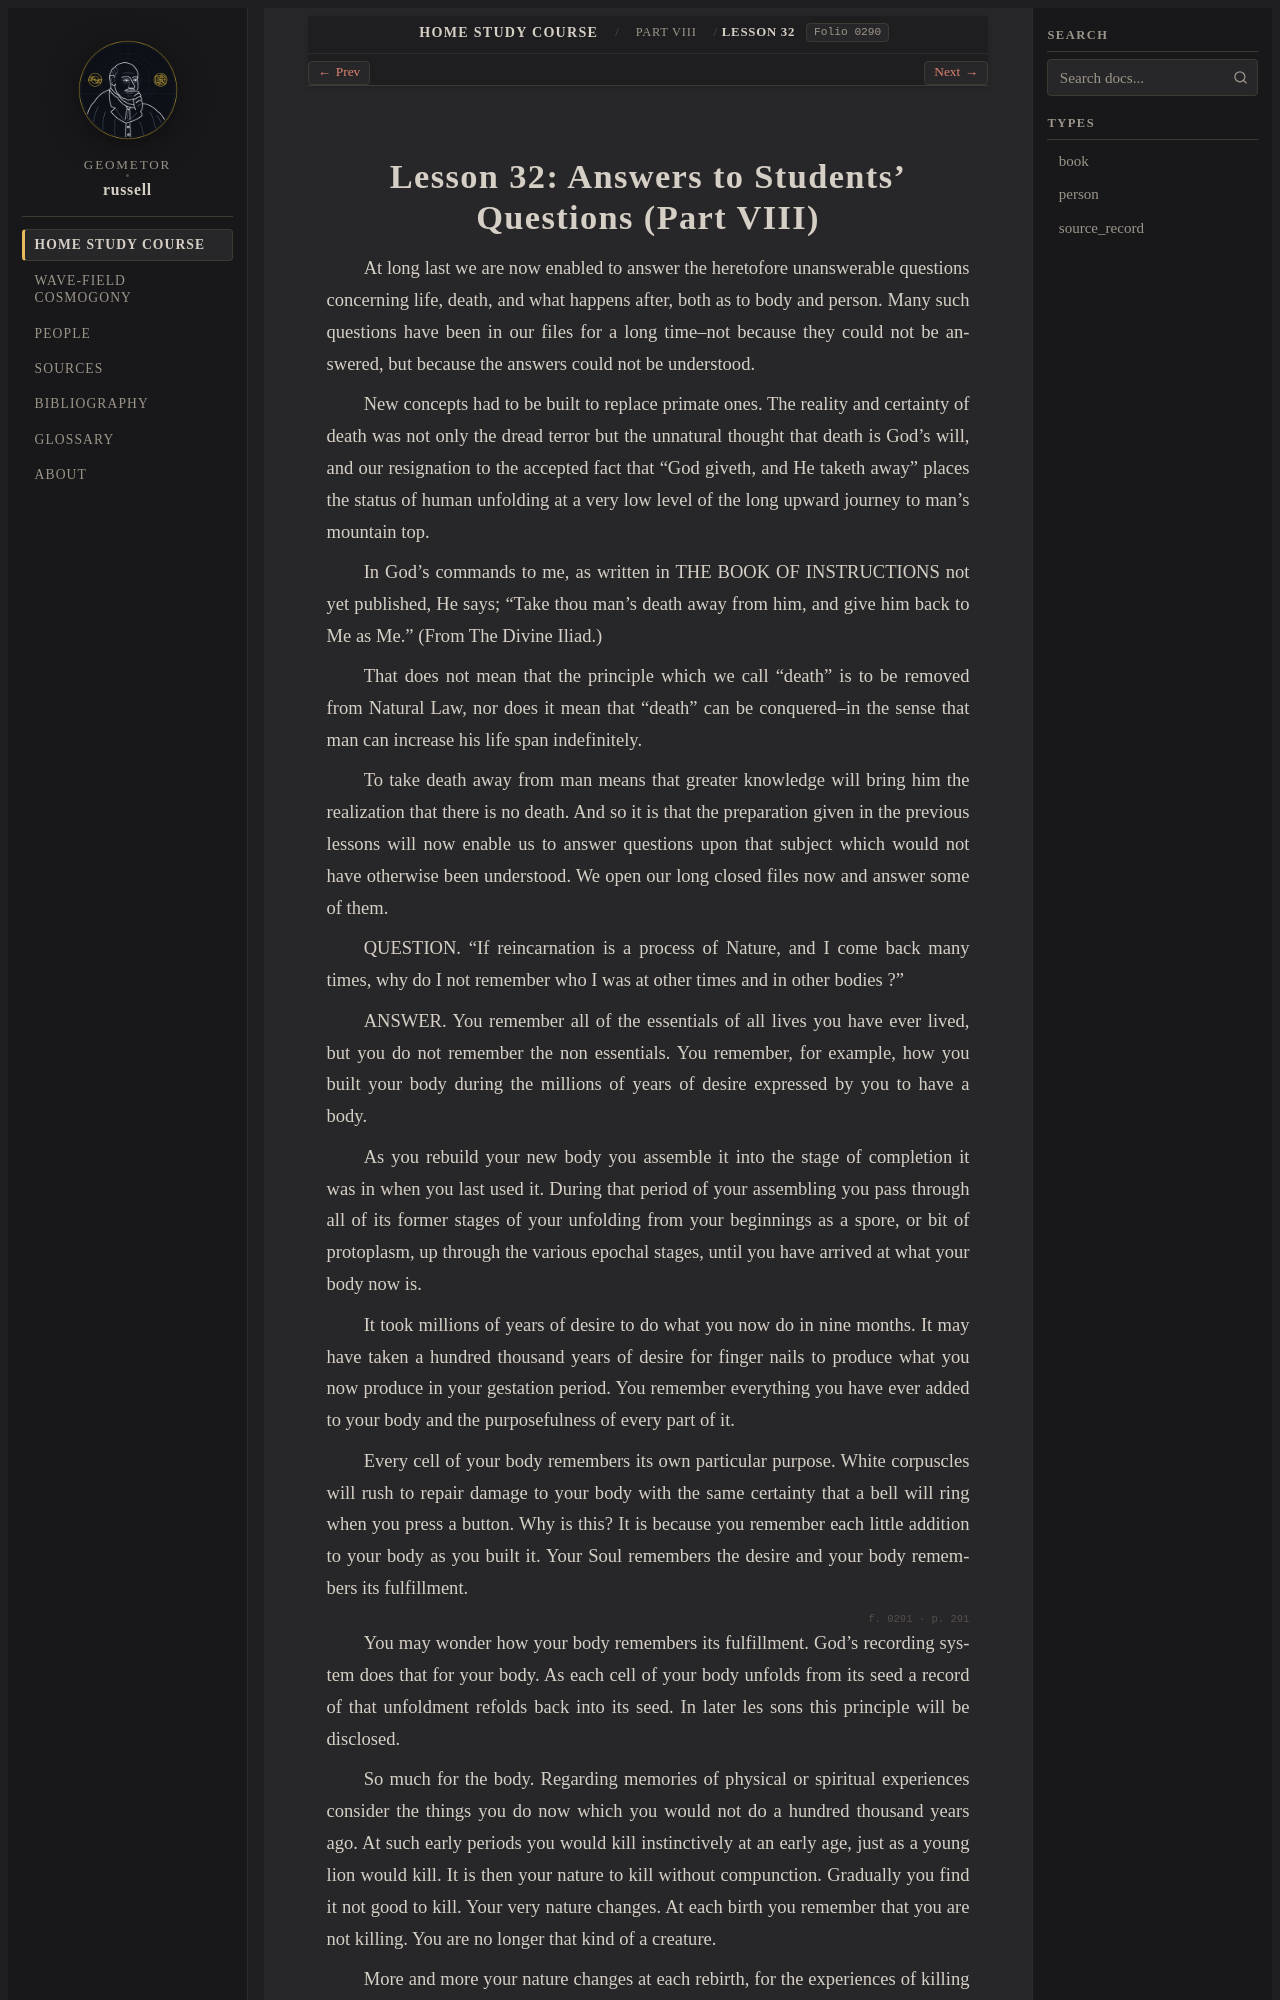

repository: geometor/russell · page: home_study_course/part_08/lesson_32.html · generator: sphinx

:layout: book
:order: 32
:canonical_id: Lesson 32
:breadcrumb_title: Lesson 32
:folio: 0290

.. _hsc-lesson-32:

Lesson 32: Answers to Students' Questions (Part VIII)
=====================================================

.. folio:: 0290
   :page: 290

At long last we are now enabled to answer the heretofore unanswerable questions concerning life, death, and what happens after, both as to body and person. Many such questions have been in our files for a long time--not because they could not be answered, but because the answers could not be understood.

New concepts had to be built to replace primate ones. The reality and certainty of death was not only the dread terror but the unnatural thought that death is God's will, and our resignation to the accepted fact that "God giveth, and He taketh away" places the status of human unfolding at a very low level of the long upward journey to man's mountain top.

In God's commands to me, as written in THE BOOK OF INSTRUCTIONS not yet published, He says; "Take thou man's death away from him, and give him back to Me as Me." (From The Divine Iliad.)

That does not mean that the principle which we call "death" is to be removed from Natural Law, nor does it mean that "death" can be conquered--in the sense that man can increase his life span indefinitely.

To take death away from man means that greater knowledge will bring him the realization that there is no death. And so it is that the preparation given in the previous lessons will now enable us to answer questions upon that subject which would not have otherwise been understood. We open our long closed files now and answer some of them.

QUESTION. "If reincarnation is a process of Nature, and I come back many times, why do I not remember who I was at other times and in other bodies ?"

ANSWER. You remember all of the essentials of all lives you have ever lived, but you do not remember the non essentials. You remember, for example, how you built your body during the millions of years of desire expressed by you to have a body.

As you rebuild your new body you assemble it into the stage of completion it was in when you last used it. During that period of your assembling you pass through all of its former stages of your unfolding from your beginnings as a spore, or bit of protoplasm, up through the various epochal stages, until you have arrived at what your body now is.

It took millions of years of desire to do what you now do in nine months. It may have taken a hundred thousand years of desire for finger nails to produce what you now produce in your gestation period. You remember everything you have ever added to your body and the purposefulness of every part of it.

Every cell of your body remembers its own particular purpose. White corpuscles will rush to repair damage to your body with the same certainty that a bell will ring when you press a button. Why is this? It is because you remember each little addition to your body as you built it. Your Soul remembers the desire and your body remembers its fulfillment.

.. folio:: 0291
   :page: 291

You may wonder how your body remembers its fulfillment. God's recording system does that for your body. As each cell of your body unfolds from its seed a record of that unfoldment refolds back into its seed. In later les sons this principle will be disclosed.

So much for the body. Regarding memories of physical or spiritual experiences consider the things you do now which you would not do a hundred thousand years ago. At such early periods you would kill instinctively at an early age, just as a young lion would kill. It is then your nature to kill without compunction. Gradually you find it not good to kill. Your very nature changes. At each birth you remember that you are not killing. You are no longer that kind of a creature.
